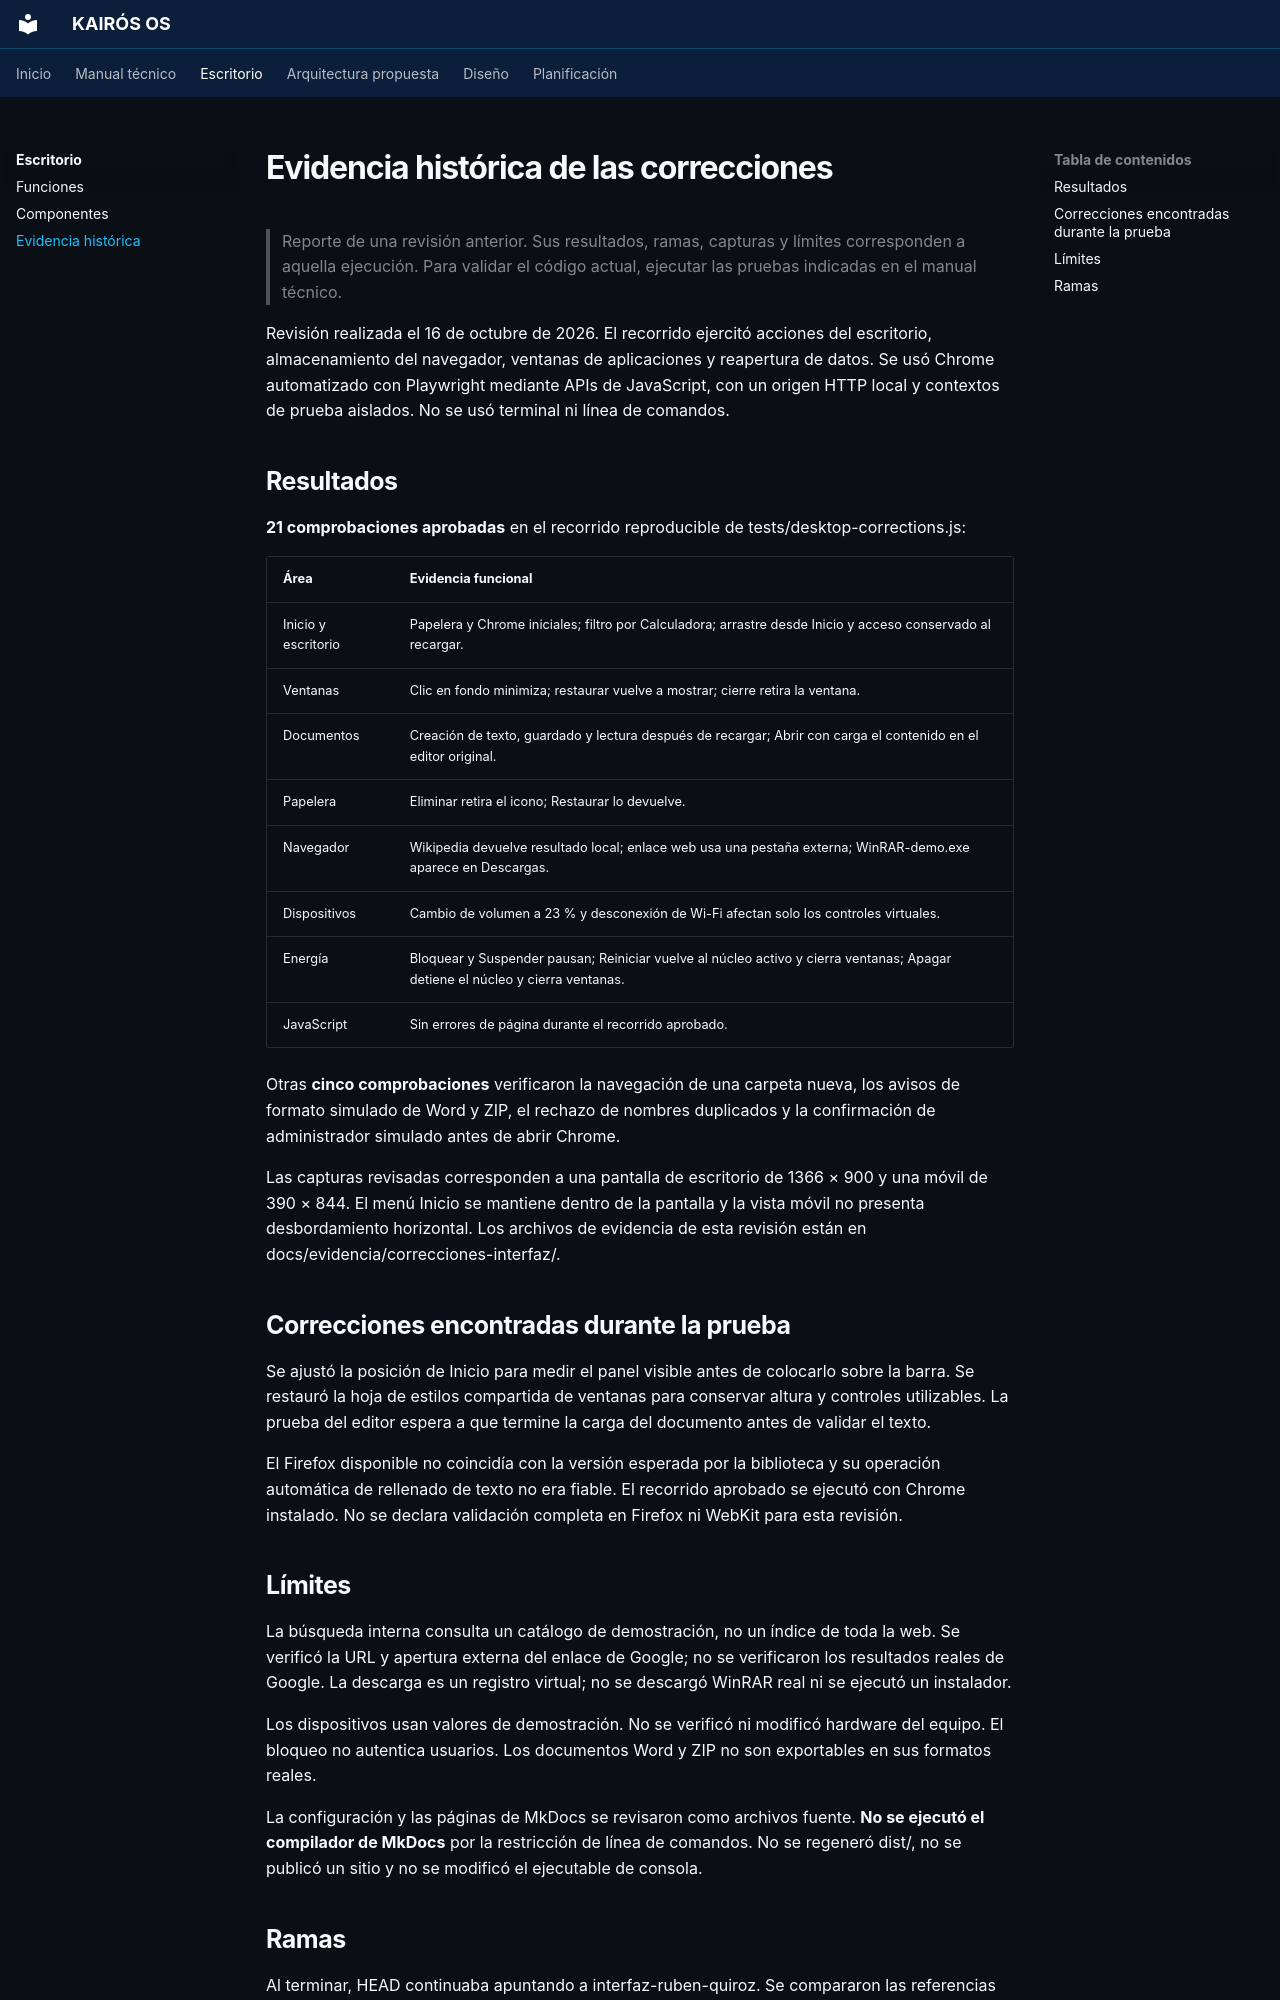

repository: Quiroz-Zuniga/KAIROS-OS- · page: interfaz/verificacion/index.html · generator: mkdocs

# Evidencia histórica de las correcciones

> Reporte de una revisión anterior. Sus resultados, ramas, capturas y límites corresponden a aquella ejecución. Para validar el código actual, ejecutar las pruebas indicadas en el manual técnico.

Revisión realizada el 16 de octubre de 2026. El recorrido ejercitó acciones del escritorio, almacenamiento del navegador, ventanas de aplicaciones y reapertura de datos. Se usó Chrome automatizado con Playwright mediante APIs de JavaScript, con un origen HTTP local y contextos de prueba aislados. No se usó terminal ni línea de comandos.

## Resultados

**21 comprobaciones aprobadas** en el recorrido reproducible de tests/desktop-corrections.js:

| Área | Evidencia funcional |
| --- | --- |
| Inicio y escritorio | Papelera y Chrome iniciales; filtro por Calculadora; arrastre desde Inicio y acceso conservado al recargar. |
| Ventanas | Clic en fondo minimiza; restaurar vuelve a mostrar; cierre retira la ventana. |
| Documentos | Creación de texto, guardado y lectura después de recargar; Abrir con carga el contenido en el editor original. |
| Papelera | Eliminar retira el icono; Restaurar lo devuelve. |
| Navegador | Wikipedia devuelve resultado local; enlace web usa una pestaña externa; WinRAR-demo.exe aparece en Descargas. |
| Dispositivos | Cambio de volumen a 23 % y desconexión de Wi-Fi afectan solo los controles virtuales. |
| Energía | Bloquear y Suspender pausan; Reiniciar vuelve al núcleo activo y cierra ventanas; Apagar detiene el núcleo y cierra ventanas. |
| JavaScript | Sin errores de página durante el recorrido aprobado. |

Otras **cinco comprobaciones** verificaron la navegación de una carpeta nueva, los avisos de formato simulado de Word y ZIP, el rechazo de nombres duplicados y la confirmación de administrador simulado antes de abrir Chrome.

Las capturas revisadas corresponden a una pantalla de escritorio de 1366 × 900 y una móvil de 390 × 844. El menú Inicio se mantiene dentro de la pantalla y la vista móvil no presenta desbordamiento horizontal. Los archivos de evidencia de esta revisión están en docs/evidencia/correcciones-interfaz/.

## Correcciones encontradas durante la prueba

Se ajustó la posición de Inicio para medir el panel visible antes de colocarlo sobre la barra. Se restauró la hoja de estilos compartida de ventanas para conservar altura y controles utilizables. La prueba del editor espera a que termine la carga del documento antes de validar el texto.

El Firefox disponible no coincidía con la versión esperada por la biblioteca y su operación automática de rellenado de texto no era fiable. El recorrido aprobado se ejecutó con Chrome instalado. No se declara validación completa en Firefox ni WebKit para esta revisión.
